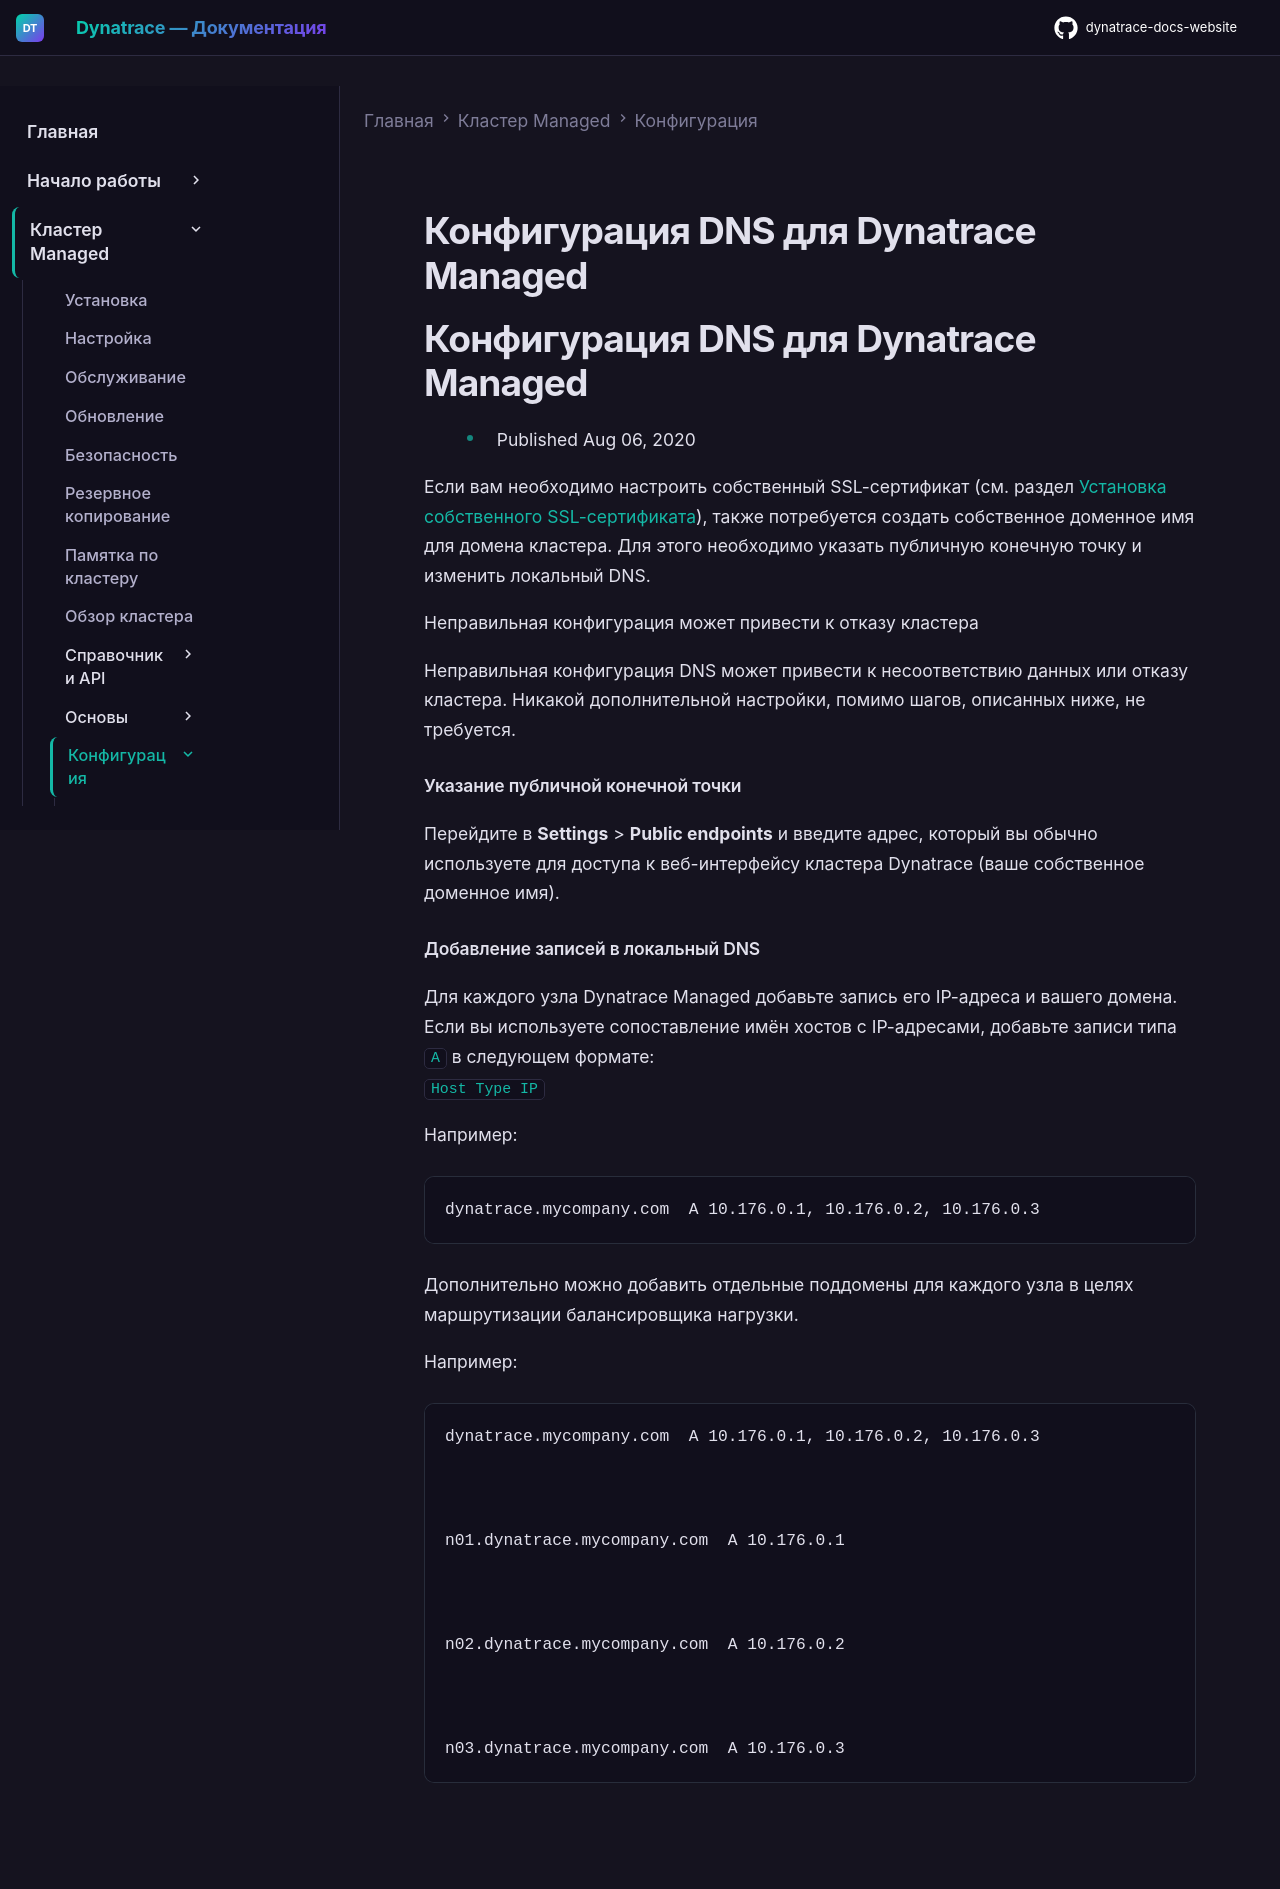

repository: Yerkebulan-Ardabayev/dynatrace-docs-website · page: managed-ru/managed-cluster/configuration/dns-configuration-in-managed/index.html · generator: mkdocs

---
title: Конфигурация DNS для Dynatrace Managed
source: https://docs.dynatrace.com/managed/managed-cluster/configuration/dns-configuration-in-managed
scraped: 2026-05-12T11:53:01.709124
---

# Конфигурация DNS для Dynatrace Managed

# Конфигурация DNS для Dynatrace Managed

* Published Aug 06, 2020

Если вам необходимо настроить собственный SSL-сертификат (см. раздел [Установка собственного SSL-сертификата](/managed/managed-cluster/installation/ssl-certificate-managed-cluster "Configure your own SSL certificate for a Managed Cluster instead of using the built-in Dynatrace-managed certificate automation.")), также потребуется создать собственное доменное имя для домена кластера. Для этого необходимо указать публичную конечную точку и изменить локальный DNS.

Неправильная конфигурация может привести к отказу кластера

Неправильная конфигурация DNS может привести к несоответствию данных или отказу кластера. Никакой дополнительной настройки, помимо шагов, описанных ниже, не требуется.

#### Указание публичной конечной точки

Перейдите в **Settings** > **Public endpoints** и введите адрес, который вы обычно используете для доступа к веб-интерфейсу кластера Dynatrace (ваше собственное доменное имя).

#### Добавление записей в локальный DNS

Для каждого узла Dynatrace Managed добавьте запись его IP-адреса и вашего домена.
Если вы используете сопоставление имён хостов с IP-адресами, добавьте записи типа `A` в следующем формате:  
`Host Type IP`

Например:

```
dynatrace.mycompany.com  A 10.176.0.1, 10.176.0.2, 10.176.0.3
```

Дополнительно можно добавить отдельные поддомены для каждого узла в целях маршрутизации балансировщика нагрузки.

Например:

```
dynatrace.mycompany.com  A 10.176.0.1, 10.176.0.2, 10.176.0.3



n01.dynatrace.mycompany.com  A 10.176.0.1



n02.dynatrace.mycompany.com  A 10.176.0.2



n03.dynatrace.mycompany.com  A 10.176.0.3
```
